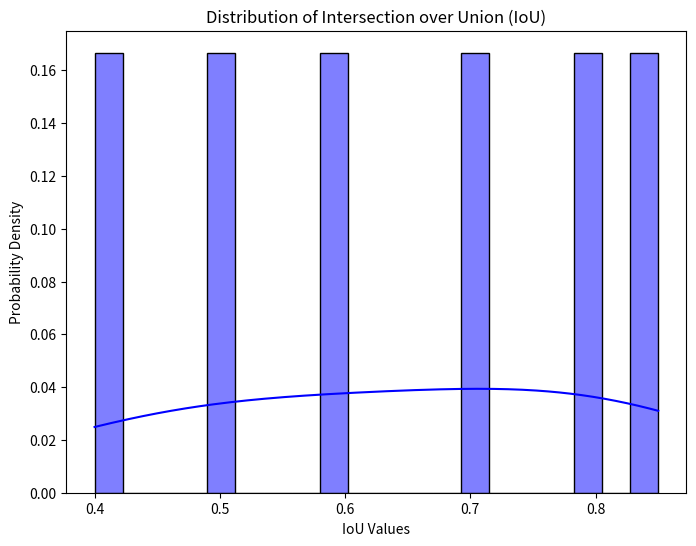

The matplotlib source for this figure:
import matplotlib.pyplot as plt
import seaborn as sns

# Example IoU values for different detections
iou_values = [0.8, 0.7, 0.6, 0.5, 0.4, 0.85]

# Plot a histogram of IoU values
plt.figure(figsize=(8, 6))
sns.histplot(iou_values, bins=20, kde=True, color="blue", stat="probability")

# Set axis labels and title
plt.xlabel("IoU Values")
plt.ylabel("Probability Density")
plt.title("Distribution of Intersection over Union (IoU)")

# Show the plot
plt.show()
